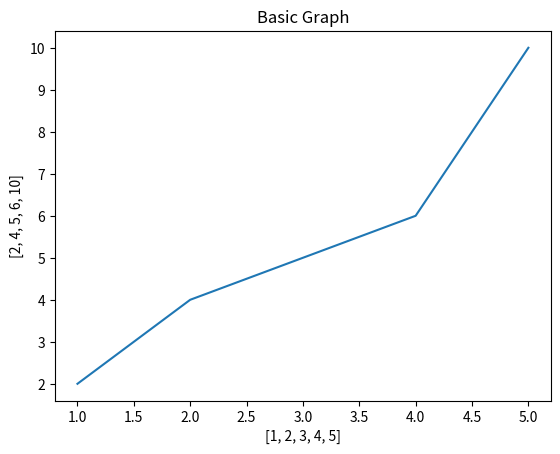

Source code (Python):
# basic design
from matplotlib import pyplot as plt

x = [1,2,3,4,5]
y = [2,4,5,6,10]

plt.plot(x,y)

plt.title("Basic Graph")
plt.xlabel(x)
plt.ylabel(y)

plt.show()

